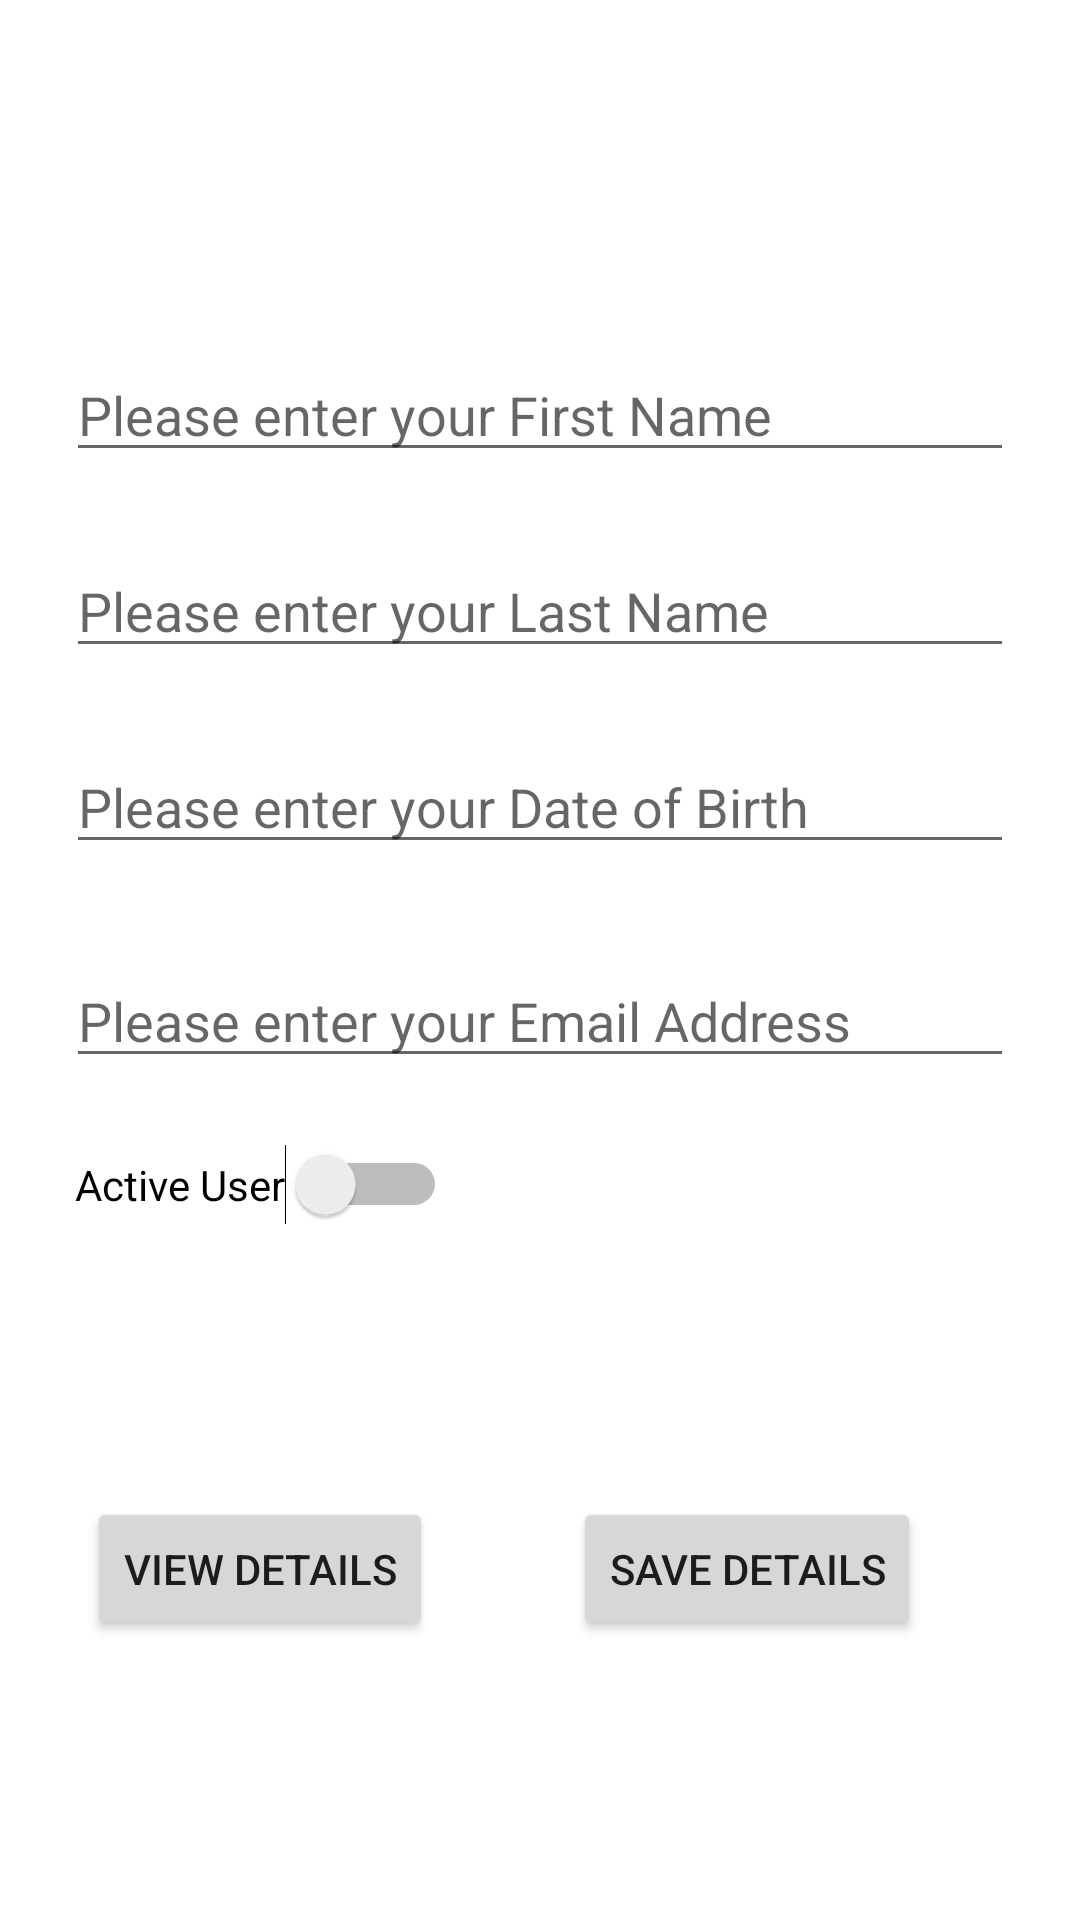

This screen was rendered from an Android layout file. Write that file and the resources it references.
<!-- AndroidManifest.xml: application theme Theme.DatabaseContact -->
<!-- res/layout/activity_main.xml -->
<?xml version="1.0" encoding="utf-8"?>
<androidx.constraintlayout.widget.ConstraintLayout xmlns:android="http://schemas.android.com/apk/res/android"
    xmlns:app="http://schemas.android.com/apk/res-auto"
    xmlns:tools="http://schemas.android.com/tools"
    android:layout_width="match_parent"
    android:layout_height="match_parent"
    tools:context=".MainActivity">

    <EditText
        android:id="@+id/editTextFirstName"
        android:layout_width="0dp"
        android:layout_height="wrap_content"
        android:layout_marginStart="22dp"
        android:layout_marginTop="116dp"
        android:layout_marginEnd="22dp"
        android:ems="10"
        android:hint="@string/first_name"
        android:inputType="textPersonName"
        app:layout_constraintEnd_toEndOf="parent"
        app:layout_constraintStart_toStartOf="parent"
        app:layout_constraintTop_toTopOf="parent" />

    <EditText
        android:id="@+id/editTextDOB"
        android:layout_width="0dp"
        android:layout_height="wrap_content"
        android:layout_marginStart="22dp"
        android:layout_marginTop="24dp"
        android:layout_marginEnd="22dp"
        android:ems="10"
        android:hint="@string/DoB"
        android:inputType="date"
        app:layout_constraintEnd_toEndOf="parent"
        app:layout_constraintStart_toStartOf="parent"
        app:layout_constraintTop_toBottomOf="@+id/editTextLastName" />

    <EditText
        android:id="@+id/editTextEmail"
        android:layout_width="0dp"
        android:layout_height="wrap_content"
        android:layout_marginStart="22dp"
        android:layout_marginTop="30dp"
        android:layout_marginEnd="22dp"
        android:ems="10"
        android:hint="@string/email"
        android:inputType="textEmailAddress"
        app:layout_constraintBottom_toBottomOf="parent"
        app:layout_constraintEnd_toEndOf="parent"
        app:layout_constraintHorizontal_bias="0.0"
        app:layout_constraintStart_toStartOf="parent"
        app:layout_constraintTop_toBottomOf="@+id/editTextDOB"
        app:layout_constraintVertical_bias="0.0" />

    <EditText
        android:id="@+id/editTextLastName"
        android:layout_width="0dp"
        android:layout_height="wrap_content"
        android:layout_marginStart="22dp"
        android:layout_marginTop="24dp"
        android:layout_marginEnd="22dp"
        android:ems="10"
        android:hint="@string/last_name"
        android:inputType="textPersonName"
        app:layout_constraintEnd_toEndOf="parent"
        app:layout_constraintStart_toStartOf="parent"
        app:layout_constraintTop_toBottomOf="@+id/editTextFirstName" />

    <Button
        android:id="@+id/viewButton"
        android:layout_width="wrap_content"
        android:layout_height="wrap_content"
        android:layout_marginEnd="18dp"
        android:onClick="onClick"
        android:text="@string/view_details"
        app:layout_constraintBaseline_toBaselineOf="@+id/saveButton"
        app:layout_constraintEnd_toStartOf="@+id/saveButton"
        app:layout_constraintStart_toStartOf="parent" />

    <Button
        android:id="@+id/saveButton"
        android:layout_width="wrap_content"
        android:layout_height="wrap_content"
        android:layout_marginEnd="24dp"
        android:layout_marginBottom="93dp"
        android:onClick="addContact"
        android:text="@string/save_details"
        app:layout_constraintBottom_toBottomOf="parent"
        app:layout_constraintEnd_toEndOf="parent"
        app:layout_constraintStart_toEndOf="@+id/viewButton" />

    <Switch
        android:id="@+id/activeSwitch"
        android:layout_width="wrap_content"
        android:layout_height="wrap_content"
        android:layout_marginStart="25dp"
        android:layout_marginTop="22dp"
        android:text="@string/is_active"
        app:layout_constraintStart_toStartOf="parent"
        app:layout_constraintTop_toBottomOf="@+id/editTextEmail" />
</androidx.constraintlayout.widget.ConstraintLayout>
<!-- resources referenced by this layout -->
<resources>
  <string name="DoB">Please enter your Date of Birth</string>
  <string name="email">Please enter your Email Address</string>
  <string name="first_name">Please enter your First Name</string>
  <string name="is_active">Active User</string>
  <string name="last_name">Please enter your Last Name</string>
  <string name="save_details">Save Details</string>
  <string name="view_details">View Details</string>
  <style name="Theme.DatabaseContact" parent="Theme.MaterialComponents.DayNight.DarkActionBar">
          
          <item name="colorPrimary">@color/purple_500</item>
          <item name="colorPrimaryVariant">@color/purple_700</item>
          <item name="colorOnPrimary">@color/white</item>
          
          <item name="colorSecondary">@color/teal_200</item>
          <item name="colorSecondaryVariant">@color/teal_700</item>
          <item name="colorOnSecondary">@color/black</item>
          
          <item name="android:statusBarColor">?attr/colorPrimaryVariant</item>
          
      </style>
  <!-- not gathered from this repository: default colours our renderer supplied (Android Studio template values) -->
  <color name="purple_500">#FF6200EE</color>
  <color name="purple_700">#FF3700B3</color>
  <color name="teal_200">#FF03DAC5</color>
  <color name="teal_700">#FF018786</color>
  <color name="black">#FF000000</color>
  <color name="white">#FFFFFFFF</color>
</resources>
